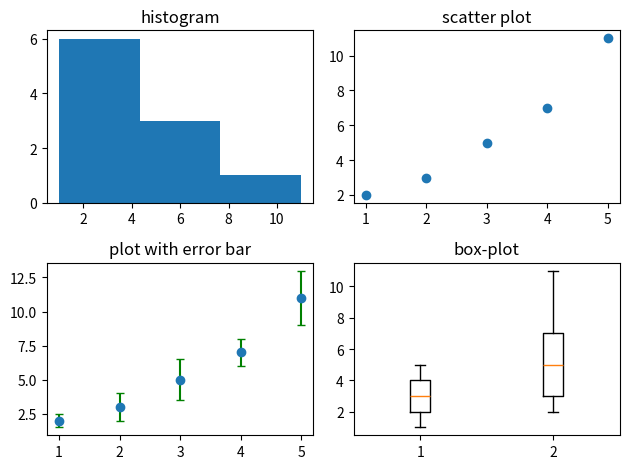

Recreate this plot in Python.
import matplotlib.pyplot as plt 
x =  [1, 2, 3, 4, 5]
y = [2,3,5,7,11]
error = [0.5,1,1.5,1,2]

fig, ax = plt.subplots(2,2) # consolidates the data plots into small, concise visualizations

ax[0,0].hist(x+y, bins=3) # IMP: here. x+y does not add consecutive elements but adds the two data sets into 1; bins = number of intervals
ax[0,0].set_title("histogram")

ax[0,1].scatter(x,y)
ax[0,1].set_title("scatter plot")

ax[1,0].errorbar(x,y, yerr=error, fmt='o', ecolor = 'green', capsize = 3)
ax[1,0].set_title("plot with error bar")

ax[1,1].boxplot([x,y])
ax[1,1].set_title("box-plot")

plt.tight_layout()
plt.show()
